Run: headless pygame with SDL's dummy video driver; simulated clock (each Clock.tick advances the game by its frame time, no real sleeping); random seed 0; keys injected as events and as key.get_pressed() state; no mouse input.
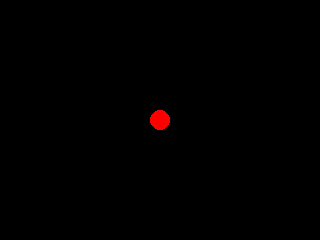
Frame 1 of 4 · flips 1–60 · no input
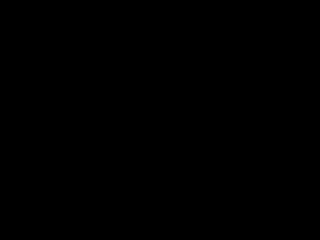
Frame 2 of 4 · flips 61–180 · tapped SPACE, RETURN · held RIGHT (→), D
Frame 3 of 4 · flips 181–300 · held DOWN (↓), S · screen unchanged from frame 2, image omitted
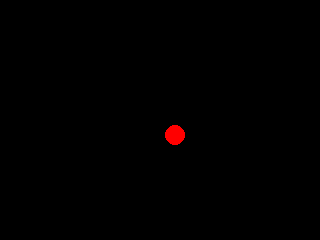
Frame 4 of 4 · flips 301–420 · held LEFT (←), A, UP (↑), W

The pygame program that drew these frames:

import pygame
import random

# Festlegung der Konstanten
WIDTH = 320
HEIGHT = 240
SIZE = (WIDTH, HEIGHT)
FRICTION = 0.3
FPS = 20
BLACK = (0, 0, 0)
RED = (255, 0, 0)
YELLOW = (255, 255, 0)

CIRCLE_RADIUS = 10
SHOT_RADIUS = 2
FORCE = 2
SHOT_FORCE = 10

class Particle:
    def __init__(self, x, y):
        self.position = (x, y)
        self.velocity = (0, 0)
        self.acceleration = (0, 0)
        self.surface = None

    def set_surface(self, surface):
        self.surface = surface

    def apply_force(self, force):
        self.acceleration = (self.acceleration[0] + force[0], self.acceleration[1] + force[1])

    def update(self):
        self.velocity = (self.velocity[0] + self.acceleration[0], self.velocity[1] + self.acceleration[1])
        self.position = (self.position[0] + self.velocity[0], self.position[1] + self.velocity[1])
        self.acceleration = (0, 0)

    def draw(self, screen):
        if self.surface is not None:
            blit_positon = (self.position[0] - self.surface.get_width()/2,
                            self.position[1] - self.surface.get_height()/2)
            screen.blit(self.surface, blit_positon)


# Hauptfunktion mit Standardstruktur eines Pygame
def main():
    screen = init_game()
    game_loop(screen)
    exit_game()


# Initialisierung von Pygame
def init_game():
    random.seed()
    pygame.init()
    screen = pygame.display.set_mode(SIZE)
    init_clock()
    init_circle()
    init_shots()
    return screen


def init_clock():
    global clock
    clock = pygame.time.Clock()


# Initialisierung des Kreises
def init_circle():
    global walker, last_direction
    walker = Particle(WIDTH // 2, HEIGHT // 2)
    last_direction = (1, 0)
    surface = pygame.Surface((CIRCLE_RADIUS*2, CIRCLE_RADIUS*2))
    pygame.draw.circle(surface, RED, (CIRCLE_RADIUS, CIRCLE_RADIUS), CIRCLE_RADIUS)
    walker.set_surface(surface.convert_alpha())


def init_shots():
    global shots
    shots = []

# Game-Loop
def game_loop(screen):
    while True:
        if event_handling() == False:
            break
        if update_game() == False:
            break
        draw_game(screen)
        clock.tick(FPS)


# Beenden von Pygame
def exit_game():
    pygame.quit()


# Behandlung der Events
def event_handling():
    for event in pygame.event.get():
        if event.type == pygame.QUIT:
            return False
        if event.type == pygame.KEYDOWN:
            if event.key == pygame.K_SPACE:
                add_shot()
    return True


def add_shot():
    global shots
    shot = Particle(walker.position[0], walker.position[1])
    surface = pygame.Surface((SHOT_RADIUS*2, SHOT_RADIUS*2))
    pygame.draw.circle(surface, YELLOW, (SHOT_RADIUS, SHOT_RADIUS), SHOT_RADIUS)
    shot.set_surface(surface.convert_alpha())
    shot.apply_force((last_direction[0] * SHOT_FORCE, last_direction[1] * SHOT_FORCE))
    shots.append(shot)

# Aktualisierung des Spiels
def update_game():
    global shots
    move_walker()
    walker.apply_force((walker.velocity[0] * -FRICTION, walker.velocity[1] * -FRICTION))
    walker.update()
    shots = [shot for shot in shots if shot_alive_after_update(shot)]
    return True


def move_walker():
    global last_direction
    keys = pygame.key.get_pressed()
    if keys[pygame.K_LEFT]:
        last_direction = (-1, 0)
        walker.apply_force((-FORCE, 0))
    if keys[pygame.K_RIGHT]:
        last_direction = (1, 0)
        walker.apply_force((FORCE, 0))
    if keys[pygame.K_UP]:
        last_direction = (0, -1)
        walker.apply_force((0, -FORCE))
    if keys[pygame.K_DOWN]:
        last_direction = (0, 1)
        walker.apply_force((0, FORCE))


def shot_alive_after_update(shot):
    shot.update()
    return shot.position[1] > 0 and shot.position[1] < HEIGHT and shot.position[0] > 0 and shot.position[0] < WIDTH


# Zeichnen des Spiels
def draw_game(screen):
    screen.fill(BLACK)
    for shot in shots:
        shot.draw(screen)
    walker.draw(screen)
    pygame.display.flip()


# Start des Programms
main()
